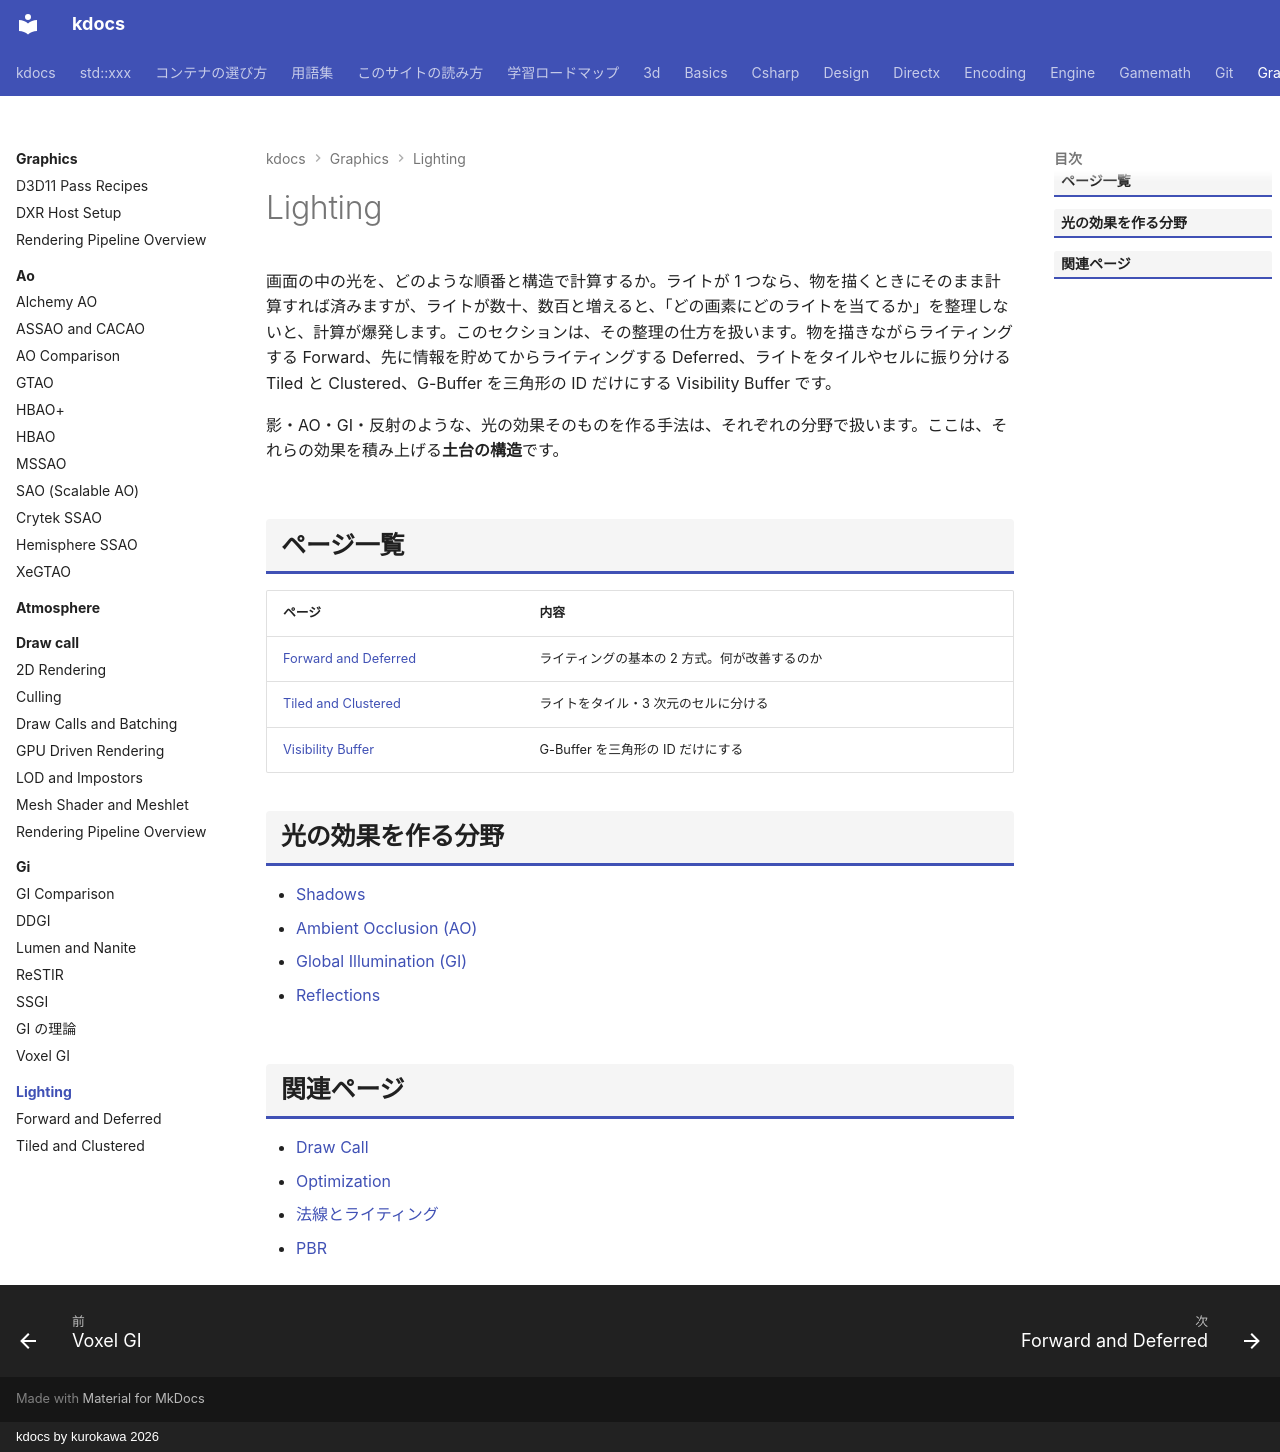

repository: qwzxdf/kdocs · page: graphics/lighting/index.html · generator: mkdocs · copyright: kdocs by kurokawa 2026

---
title: Lighting
tags:
  - 描画
---

# Lighting

画面の中の光を、どのような順番と構造で計算するか。ライトが 1 つなら、物を描くときにそのまま計算すれば済みますが、ライトが数十、数百と増えると、「どの画素にどのライトを当てるか」を整理しないと、計算が爆発します。このセクションは、その整理の仕方を扱います。物を描きながらライティングする Forward、先に情報を貯めてからライティングする Deferred、ライトをタイルやセルに振り分ける Tiled と Clustered、G-Buffer を三角形の ID だけにする Visibility Buffer です。

影・AO・GI・反射のような、光の効果そのものを作る手法は、それぞれの分野で扱います。ここは、それらの効果を積み上げる**土台の構造**です。

## ページ一覧

| ページ | 内容 |
| --- | --- |
| [Forward and Deferred](forward-deferred.md) | ライティングの基本の 2 方式。何が改善するのか |
| [Tiled and Clustered](light-culling.md) | ライトをタイル・3 次元のセルに分ける |
| [Visibility Buffer](visibility-buffer.md) | G-Buffer を三角形の ID だけにする |

## 光の効果を作る分野

- [Shadows](../shadows/index.md)
- [Ambient Occlusion (AO)](../ao/index.md)
- [Global Illumination (GI)](../gi/index.md)
- [Reflections](../reflections/index.md)

## 関連ページ

- [Draw Call](../draw-call/index.md)
- [Optimization](../optimization/index.md)
- [法線とライティング](../../3d/lighting-normals.md)
- [PBR](../../3d/pbr.md)
